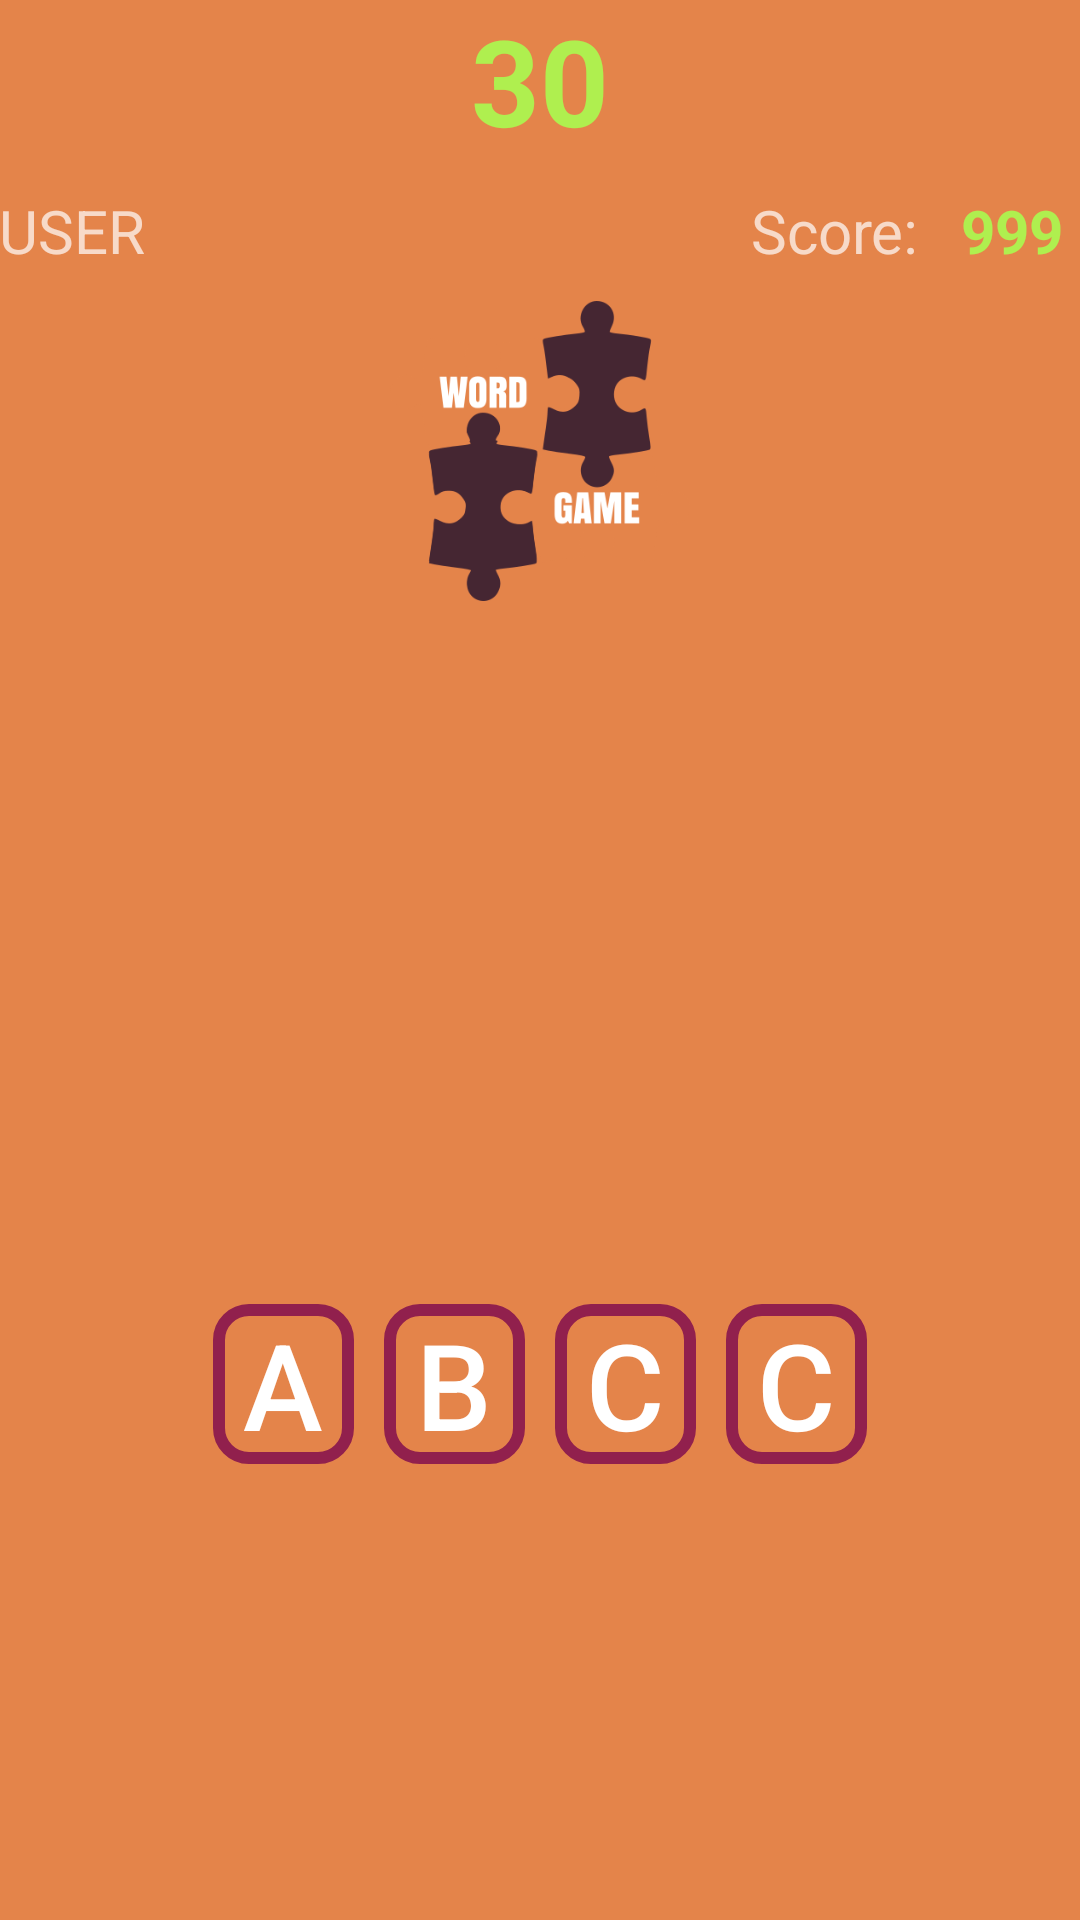

Here is an Android app screen rendered from its layout file. Give the layout XML and the strings, colors and styles it references.
<!-- AndroidManifest.xml: application theme AppTheme.Dark -->
<!-- res/layout/activity_game.xml -->
<?xml version="1.0" encoding="utf-8"?>
<LinearLayout xmlns:android="http://schemas.android.com/apk/res/android"
    xmlns:tools="http://schemas.android.com/tools"
    android:layout_width="match_parent"
    android:layout_height="wrap_content"
    android:orientation="vertical"
    android:paddingBottom="@dimen/activity_vertical_margin"
    android:paddingLeft="@dimen/activity_horizontal_margin"
    android:paddingRight="@dimen/activity_horizontal_margin"
    android:paddingTop="@dimen/activity_vertical_margin"
    tools:context="edu.uptc.appwordgame.GameActivity">
    <TextView
        android:id="@+id/text_lvlEasyTimer"
        android:layout_width="wrap_content"
        android:layout_height="wrap_content"
        android:layout_gravity="center_horizontal"
        android:textSize="40dp"
        android:textStyle="bold"
        android:textColor="@color/accent"
        android:text="30"/>

    <LinearLayout
        android:layout_width="match_parent"
        android:layout_height="wrap_content"
        android:layout_marginTop="10dp"
        android:layout_marginBottom="10dp"
        android:orientation="horizontal">
        <TextView
            android:id="@+id/text_lvlEasyUser"
            android:layout_width="100dp"
            android:layout_height="wrap_content"
            android:layout_marginRight="30dp"
            android:textSize="20dp"
            android:text="USER"/>
        <Space
            android:layout_width="wrap_content"
            android:layout_height="wrap_content"
            android:layout_weight="1" />
        <TextView
            android:layout_width="70dp"
            android:layout_height="wrap_content"
            android:textSize="20dp"
            android:text="Score:"/>
        <TextView
            android:id="@+id/text_lvlEasyScore"
            android:layout_width="40dp"
            android:layout_height="wrap_content"
            android:textSize="20dp"
            android:textStyle="bold"
            android:textColor="@color/accent"
            android:text="999"/>

    </LinearLayout>
    <ImageView
        android:layout_width="wrap_content"
        android:layout_height="100dp"
        android:layout_gravity="center_horizontal"
        android:layout_marginBottom="15dp"
        android:src="@drawable/logo2" />

    <TextView
        android:id="@+id/labelLetras"
        android:layout_width="match_parent"
        android:layout_height="wrap_content"
        android:layout_marginTop="1dp"
        android:textAlignment="center"
        android:textSize="50dp" />

    <LinearLayout
        android:layout_width="match_parent"
        android:layout_height="match_parent"
        android:gravity="center"
        android:orientation="horizontal">

        <Button
            android:id="@+id/btn0_lvlEasy"
            android:layout_width="47dp"
            android:layout_height="wrap_content"
            android:text="A"
            android:textSize="40dp"
            android:background="@drawable/my_button_bg"/>
        <Button
            android:id="@+id/btn1_lvlEasy"
            android:layout_width="47dp"
            android:layout_height="wrap_content"
            android:layout_marginLeft="10dp"
            android:text="B"
            android:textSize="40dp"
            android:background="@drawable/my_button_bg"/>
        <Button
            android:id="@+id/btn2_lvlEasy"
            android:layout_width="47dp"
            android:layout_height="wrap_content"
            android:layout_marginLeft="10dp"
            android:text="C"
            android:textSize="40dp"
            android:background="@drawable/my_button_bg" />
        <Button
            android:id="@+id/btn3_lvlEasy"
            android:layout_width="47dp"
            android:layout_height="wrap_content"
            android:layout_marginLeft="10dp"
            android:text="C"
            android:textSize="40dp"
            android:background="@drawable/my_button_bg" />



    </LinearLayout>

    <LinearLayout
        android:layout_width="match_parent"
        android:layout_height="wrap_content"
        android:layout_marginTop="50dp"
        android:orientation="horizontal">

        <ImageButton
            android:id="@+id/btnError"
            android:layout_width="90dp"
            android:layout_height="wrap_content"
            android:adjustViewBounds="true"
            android:background="@android:color/transparent"
            android:scaleType="fitEnd"
            android:layout_marginRight="20dp"
            android:src="@drawable/error" />


        <Space
            android:layout_width="wrap_content"
            android:layout_height="wrap_content"
            android:layout_weight="1" />

        <ImageButton
            android:id="@+id/btnFine"
            android:layout_width="90dp"
            android:layout_height="wrap_content"
            android:adjustViewBounds="true"
            android:background="@android:color/transparent"
            android:scaleType="fitStart"
            android:layout_marginLeft="20dp"
            android:src="@drawable/ok" />

    </LinearLayout>


</LinearLayout>
<!-- resources referenced by this layout -->
<resources>
  <color name="accent">#AFEF4F</color>
  <!-- drawable error: png bitmap (drawable, 17609 bytes) -->
  <!-- drawable logo2: png bitmap (drawable, 23839 bytes) -->
  <!-- drawable my_button_bg (drawable) -->
  <?xml version="1.0" encoding="utf-8"?>
  <shape xmlns:android="http://schemas.android.com/apk/res/android"
      android:shape="rectangle">
      
          
          
      <corners android:radius="10dp"/>
      <stroke android:width="12px"
          android:color="#91204D"/>
  
  </shape>
  <!-- drawable ok: png bitmap (drawable, 38281 bytes) -->
  <style name="AppTheme.Dark" parent="Theme.AppCompat.NoActionBar">
                  <item name="android:windowDrawsSystemBarBackgrounds">true</item>
                  <item name="android:statusBarColor">@color/primary_darker</item>
  
                  <item name="android:windowContentTransitions">true</item>
                  <item name="android:windowAllowEnterTransitionOverlap">true</item>
                  <item name="android:windowAllowReturnTransitionOverlap">true</item>
                  <item name="android:windowSharedElementEnterTransition">@android:transition/move</item>
                  <item name="android:windowSharedElementExitTransition">@android:transition/move</item>
  
                  <item name="colorPrimary">@color/primary</item>
                  <item name="colorPrimaryDark">@color/primary_dark</item>
                  <item name="colorAccent">@color/accent</item>
  
                  <item name="android:windowBackground">@color/primary</item>
  
                  <item name="colorControlNormal">@color/iron</item>
                  <item name="colorControlActivated">@color/white</item>
                  <item name="colorControlHighlight">@color/white</item>
                  <item name="android:textColorHint">@color/iron</item>
  
                  <item name="colorButtonNormal">@color/primary_darker</item>
                  <item name="android:colorButtonNormal">@color/primary_darker</item>
          </style>
  <color name="primary_darker">#452632</color>
  <color name="primary">#E4844A</color>
  <color name="primary_dark">#91204D</color>
  <color name="iron">#CCCCCC</color>
  <color name="white">#FFFFFF</color>
</resources>
